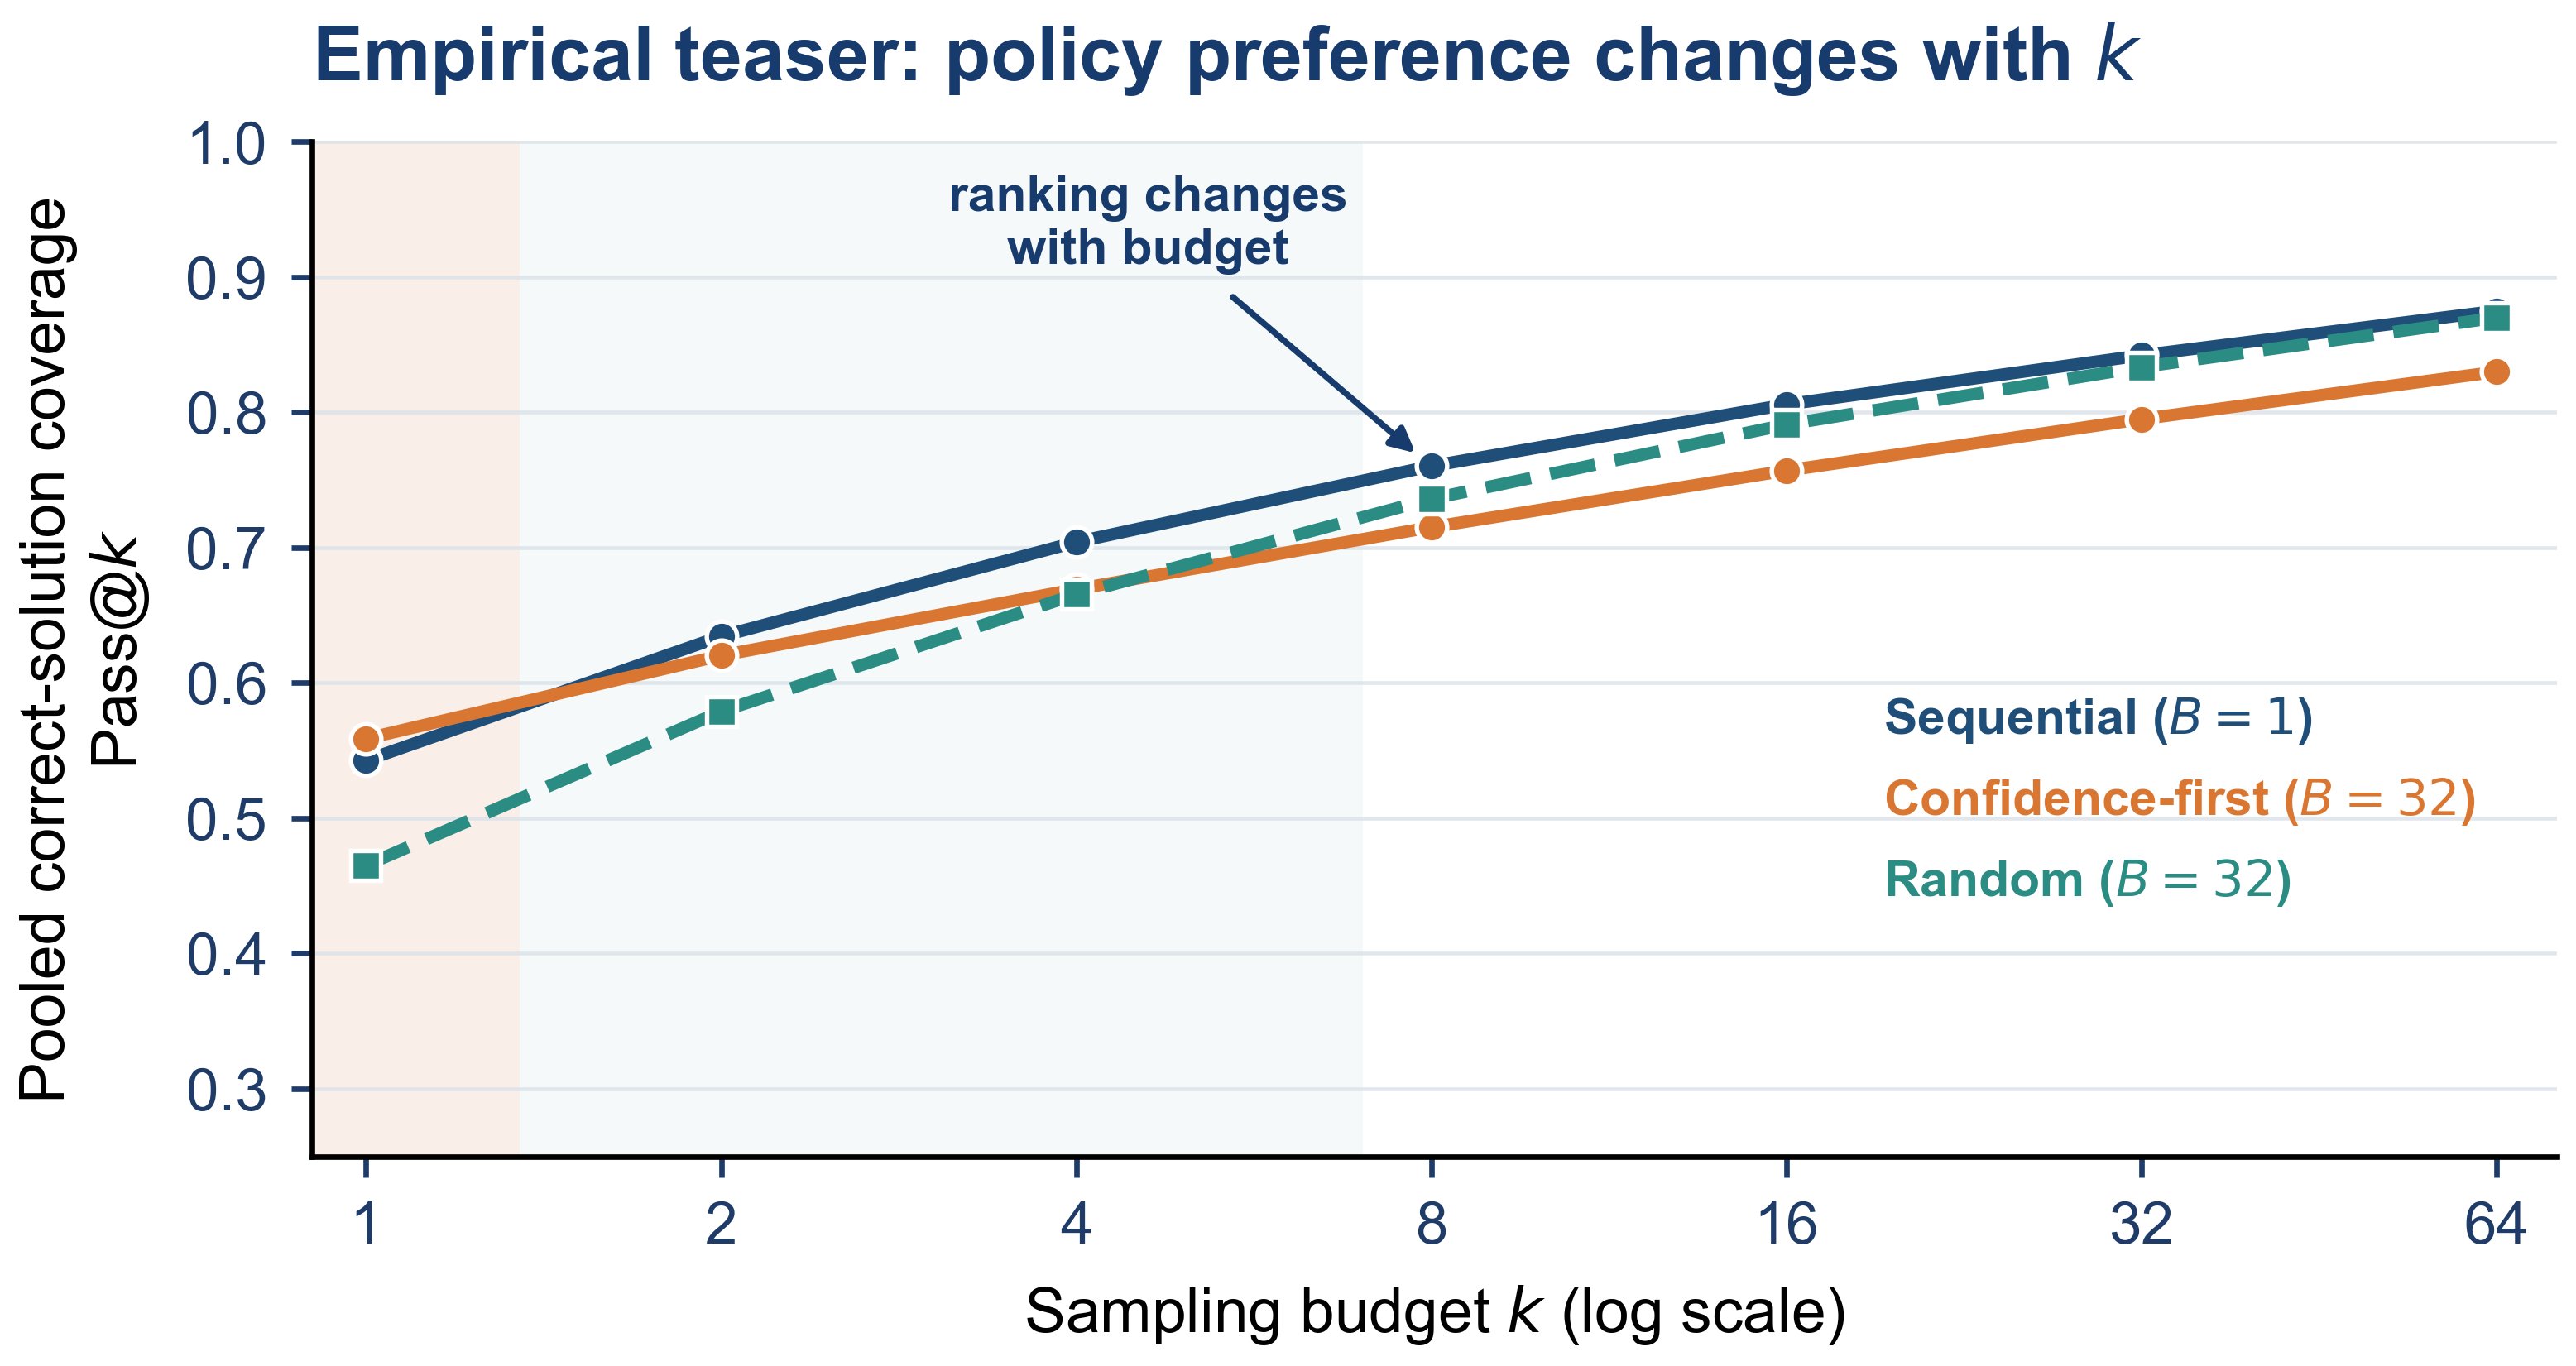

Python code for this plot:
#!/usr/bin/env python3
"""Draw an optional empirical teaser for Figure 1(b).

This figure is intentionally not wired into the manuscript. It uses the
post-review random-extension report to replace the conceptual curves with
pooled T=0.6 observations. Full policy/task breakdowns and uncertainty
intervals remain in Figure 3.
"""

from __future__ import annotations

import json
from pathlib import Path

import matplotlib

matplotlib.use("Agg")
import matplotlib.pyplot as plt
import numpy as np


ROOT = Path(__file__).resolve().parents[2]
REPORT = ROOT / "reports" / "random_extension_results_20260914" / "random_extension_report.json"
OUT = Path(__file__).resolve().parent

COLORS = {
    "ar_b1": "#1F4E79",
    "ao_b32": "#D97732",
    "random_b32": "#2A8C82",
}
LABELS = {
    "ar_b1": "Sequential ($B=1$)",
    "ao_b32": "Confidence-first ($B=32$)",
    "random_b32": "Random ($B=32$)",
}
TASKS = ("gsm8k", "math500")
POLICIES = ("ar_b1", "ao_b32", "random_b32")
KS = np.array([1, 2, 4, 8, 16, 32, 64])


def pooled_values(report: dict, policy: str) -> np.ndarray:
    values = []
    for k in KS:
        values.append(
            np.mean(
                [report["summaries"][task][policy][f"pass_at_{int(k)}"] for task in TASKS]
            )
        )
    return np.asarray(values)


def main() -> None:
    report = json.loads(REPORT.read_text(encoding="utf-8"))
    if not np.all(KS > 0):
        raise ValueError("Log-scaled sampling budgets must be strictly positive")
    plt.rcParams.update(
        {
            "font.family": "sans-serif",
            "font.sans-serif": ["Arial", "DejaVu Sans", "Liberation Sans"],
            "font.size": 8.5,
            "axes.titlesize": 11,
            "axes.labelsize": 9,
            "legend.fontsize": 7.5,
            "pdf.fonttype": 42,
            "ps.fonttype": 42,
            "svg.fonttype": "none",
            "axes.spines.top": False,
            "axes.spines.right": False,
        }
    )

    fig, ax = plt.subplots(figsize=(5.35, 3.05), dpi=600)
    fig.patch.set_facecolor("white")
    ax.set_facecolor("white")

    for policy in POLICIES:
        values = pooled_values(report, policy)
        style = {"ar_b1": "-", "ao_b32": "-", "random_b32": "--"}[policy]
        marker = {"ar_b1": "o", "ao_b32": "o", "random_b32": "s"}[policy]
        ax.plot(
            KS,
            values,
            color=COLORS[policy],
            lw=1.8,
            ls=style,
            marker=marker,
            ms=4.4,
            mec="white",
            mew=0.65,
            label=LABELS[policy],
            zorder=3,
        )

    # Highlight the empirical change in the preferred policy without adding
    # an invented threshold or uncertainty claim to this teaser panel.
    ax.axvspan(0.85, 1.35, color="#F5E5D8", alpha=0.58, lw=0, zorder=0)
    ax.axvspan(1.35, 7.0, color="#E7F2F0", alpha=0.40, lw=0, zorder=0)
    ax.annotate(
        "ranking changes\nwith budget",
        xy=(8, 0.76),
        xytext=(4.6, 0.91),
        textcoords="data",
        color="#173B6C",
        fontsize=7.3,
        fontweight="bold",
        ha="center",
        arrowprops={
            "arrowstyle": "-|>",
            "color": "#173B6C",
            "lw": 0.9,
            "shrinkA": 2,
            "shrinkB": 3,
        },
        zorder=5,
    )

    ax.set_xscale("log", base=2)
    ax.set_xticks(KS)
    ax.set_xticklabels([str(int(k)) for k in KS])
    ax.set_xlim(0.9, 72)
    ax.set_ylim(0.25, 1.0)
    ax.set_xlabel("Sampling budget $k$ (log scale)", labelpad=4)
    ax.set_ylabel("Pooled correct-solution coverage\nPass@$k$", labelpad=5)
    ax.grid(axis="y", color="#D8E0E8", lw=0.55, alpha=0.75)
    ax.tick_params(axis="both", length=3, colors="#1F3B68")
    for y, policy in zip((0.43, 0.35, 0.27), POLICIES):
        ax.text(
            0.70,
            y,
            LABELS[policy],
            transform=ax.transAxes,
            color=COLORS[policy],
            fontsize=7.3,
            ha="left",
            va="center",
            fontweight="bold",
        )
    ax.set_title(
        "Empirical teaser: policy preference changes with $k$",
        loc="left",
        pad=9,
        color="#173B6C",
        fontweight="bold",
    )
    fig.subplots_adjust(left=0.14, right=0.985, bottom=0.17, top=0.84)
    save_kwargs = {"bbox_inches": "tight", "pad_inches": 0.04}
    fig.savefig(OUT / "fig1b_empirical_candidate.pdf", **save_kwargs)
    fig.savefig(OUT / "fig1b_empirical_candidate.svg", **save_kwargs)
    fig.savefig(OUT / "fig1b_empirical_candidate.tiff", dpi=600, **save_kwargs)
    fig.savefig(OUT / "fig1b_empirical_candidate.png", dpi=600, **save_kwargs)
    plt.close(fig)


if __name__ == "__main__":
    main()
